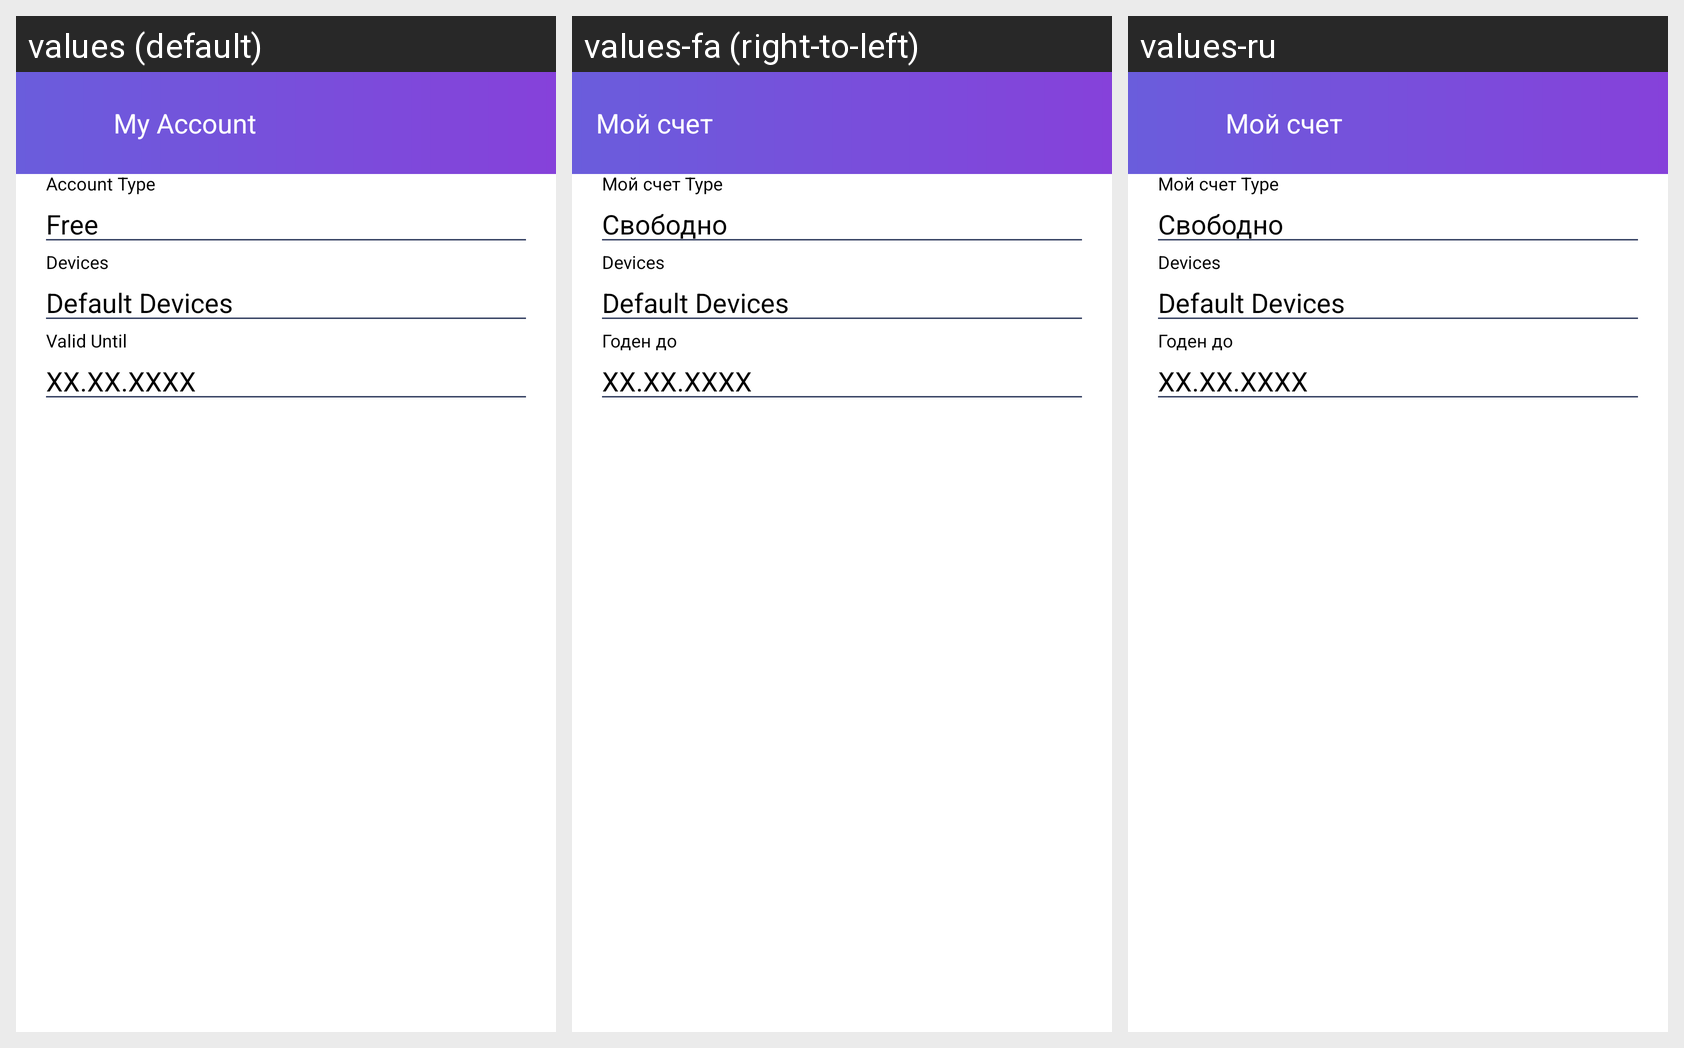

The same Android screen rendered under several of its app's locales, left to right. List the strings drawn on it with the default value and each locale's translation.
Android screen res/layout/activity_account.xml rendered under 3 locales, left to right: values (default), values-fa (right-to-left), values-ru. Device: Nexus 5 (rendered at 1080×1920; each locale shown at half size, 540×960, under a caption strip naming it); theme Theme.HigherVpn.
Strings drawn on this screen, with the default value and each locale's value (text and hints the layout hard-codes, and strings that could not be matched under every locale, appear in the picture but are not listed):

my_account
  values: My Account
  values-fa: Мой счет
  values-ru: Мой счет

account_type
  values: Account Type
  values-fa: Мой счет Type
  values-ru: Мой счет Type

default_acount_type
  values: Free
  values-fa: Свободно
  values-ru: Свободно

devices
  values: Devices
  values-fa: Devices
  values-ru: Devices

default_devices
  values: Default Devices
  values-fa: Default Devices
  values-ru: Default Devices

valid_until
  values: Valid Until
  values-fa: Годен до
  values-ru: Годен до

default_valid_until
  values: XX.XX.XXXX
  values-fa: XX.XX.XXXX
  values-ru: XX.XX.XXXX
